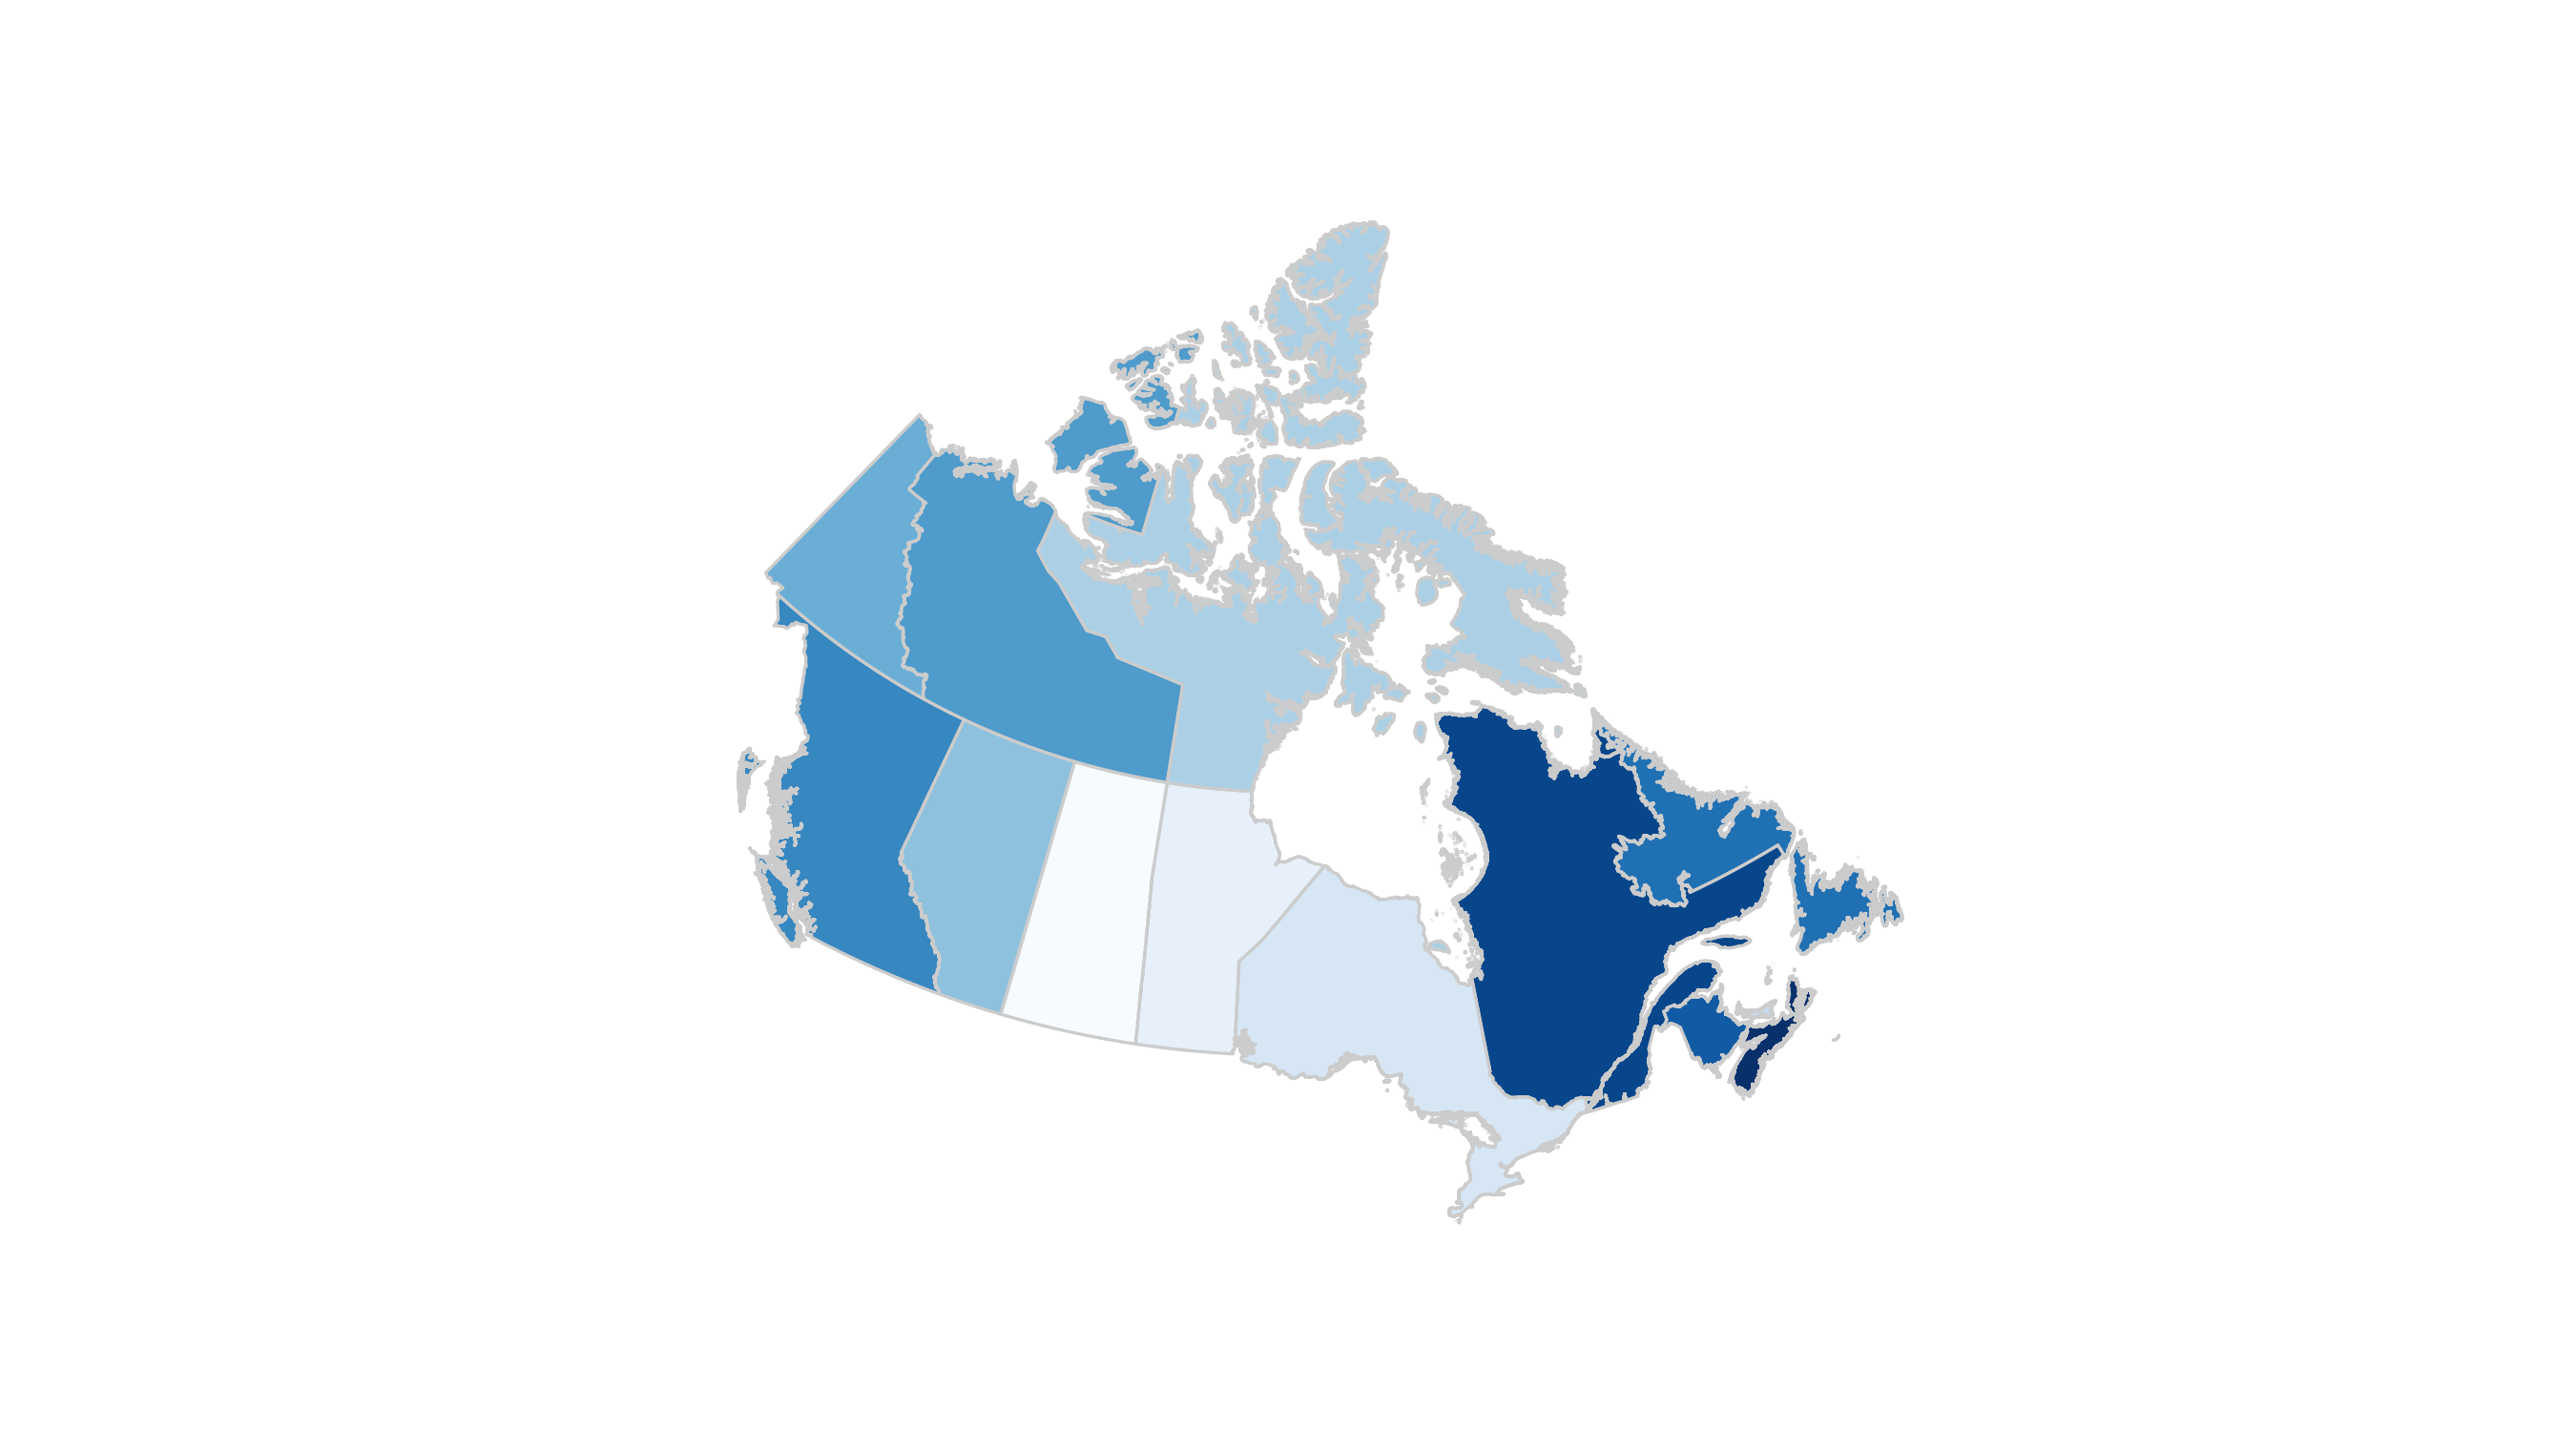

Python code for this plot:
import pandas as pd
import numpy as np
import geopandas as gpd
import matplotlib.pyplot as plt

fp = "lpr_000b16a_e.shp"
map_df = gpd.read_file(fp)
# check the GeoDataframe
print(map_df.head())
map_df.plot()


province = pd.read_csv("1710000901-eng.csv", sep=",")
print(province.head())

# join the geodataframe with the csv dataframe
merged = map_df.merge(province, how='left', left_on="PRENAME", right_on="Geography")
merged = merged[['PRENAME', 'geometry', 'Q4 2020']]
print(merged.head())

# set the value column that will be visualised
variable = 'Q4 2020'
# set the range for the choropleth values
vmin, vmax = 0, 50
# create figure and axes for Matplotlib
fig, ax = plt.subplots(1, figsize=(9, 5))

# remove the axis
ax.axis('off')
merged.plot(column=variable, cmap='Blues', linewidth=0.8, ax=ax, edgecolor='0.8')
fig.savefig('map.png', dpi=300)
